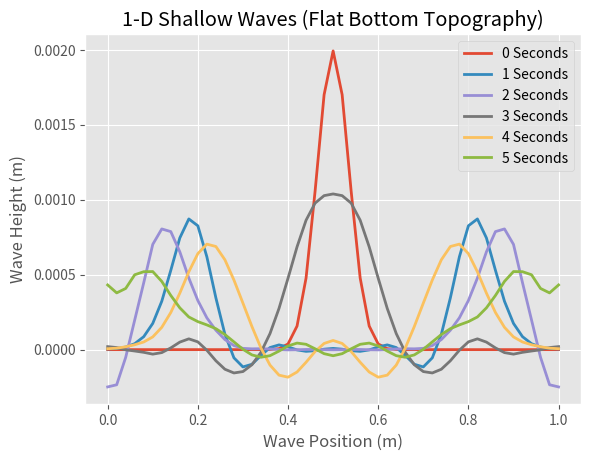

Write Python code to recreate this figure.
# Author: Alex Rigido

# import libraries & set plot styling
import numpy as np
import matplotlib.pyplot as plt
plt.style.use("ggplot")

# define parameters
x_min = 0       # (m)
x_max = 1       # (m)
time_start = 0  # start time at 0
time_end = 5    # end time
dt = 0.01       # time step (s)
dx = 0.02       # step size (m)
g = 9.81        # gravity

# Time stamps for plotting
time_stamps = np.arange(time_start, time_end + 1)

# set up functions
def wave_height(x):
    ''' This function return the displacement of the wave assuming
        the undisturbed surface of the wave is 0.'''
    A = 0.002  # m
    mu = 0.5  # m
    sig = 0.05  # m
    n = A * np.e **(-((x-mu)**2)/sig**2)
    return n

def bottom_depth(x):
    ''' This function return the depth of the bottom surface
        assuming the undisturbed surface of the wave is 0.'''
    if (x =='flat'):
        h = 1/100
    else:
        h = 0.001 + 0.1 * np.e**(-7*x)
    return h


def conservative_SWE(H, U):
    ''' This function is the flux-conservative form of the 1D
        swallow water equations.'''
    # LHS
    u = U[:,0]  # solving for u
    n = U[:,1]  # time index
    # RHS
    F = np.zeros(U.shape)
    F[:,0] = (u**2)/2 + n*g
    F[:,1] = (H+n)*u
    return F

# Define the time & space arrays
x = np.arange(x_min, x_max + dx, dx)
t = np.arange(time_start, time_end + dt, dt)

# main algorithm (2-Step Lax-Wendroff)
u = np.reshape(x*0, (x.shape[0], 1))
n = np.reshape(wave_height(x), (x.shape[0], 1))
U = np.concatenate((u, n), axis=1)
x_values = []

for n in range(0, len(t)):
    # complete full step
    F = conservative_SWE(bottom_depth('flat'), U)
    U_half_step = np.zeros((U.shape[0] - 1, U.shape[1]))
    U[0] = np.array([0, U[0, 1] - (dt/dx)*(F[1, 1] - F[0, 1])])
    U[-1] = np.array([0, U[-1, 1] - (dt/dx)*(F[-1, 1] - F[-2, 1])])
    # complete half step
    U_half_step[0] = 0.5 * (U[1] + U[0]) - (dt / dx) * (F[1] - F[0])
    U_half_step[-1] = 0.5 * (U[-2] + U[-1]) - (dt / dx) * (F[-1] - F[-2])
    U_half_step[1:-1] = 0.5 * ((U[2:-1] + U[1:-2]) - (dt / dx) * (F[2:-1] - F[1:-2]))
    F_half_step = conservative_SWE(bottom_depth('flat'), U_half_step)
    # Store values
    U[1:-1] = U[1:-1] - (dt/dx)*(F_half_step[1:] - F_half_step[:-1])
    x_values.append(np.copy(U[:, 1]))

# Plot results at time stamps.
plt.figure()
plt.title("1-D Shallow Waves (Flat Bottom Topography)")
plt.xlabel("Wave Position (m)")
plt.ylabel("Wave Height (m)")
for stamp in time_stamps:
    plt.plot(x, x_values[np.where(t == stamp)[0][0]], lw="2", label=(str(stamp) + " Seconds"))
plt.legend()
# plt.savefig("flat_bottom_SWE.pdf")
plt.show()
